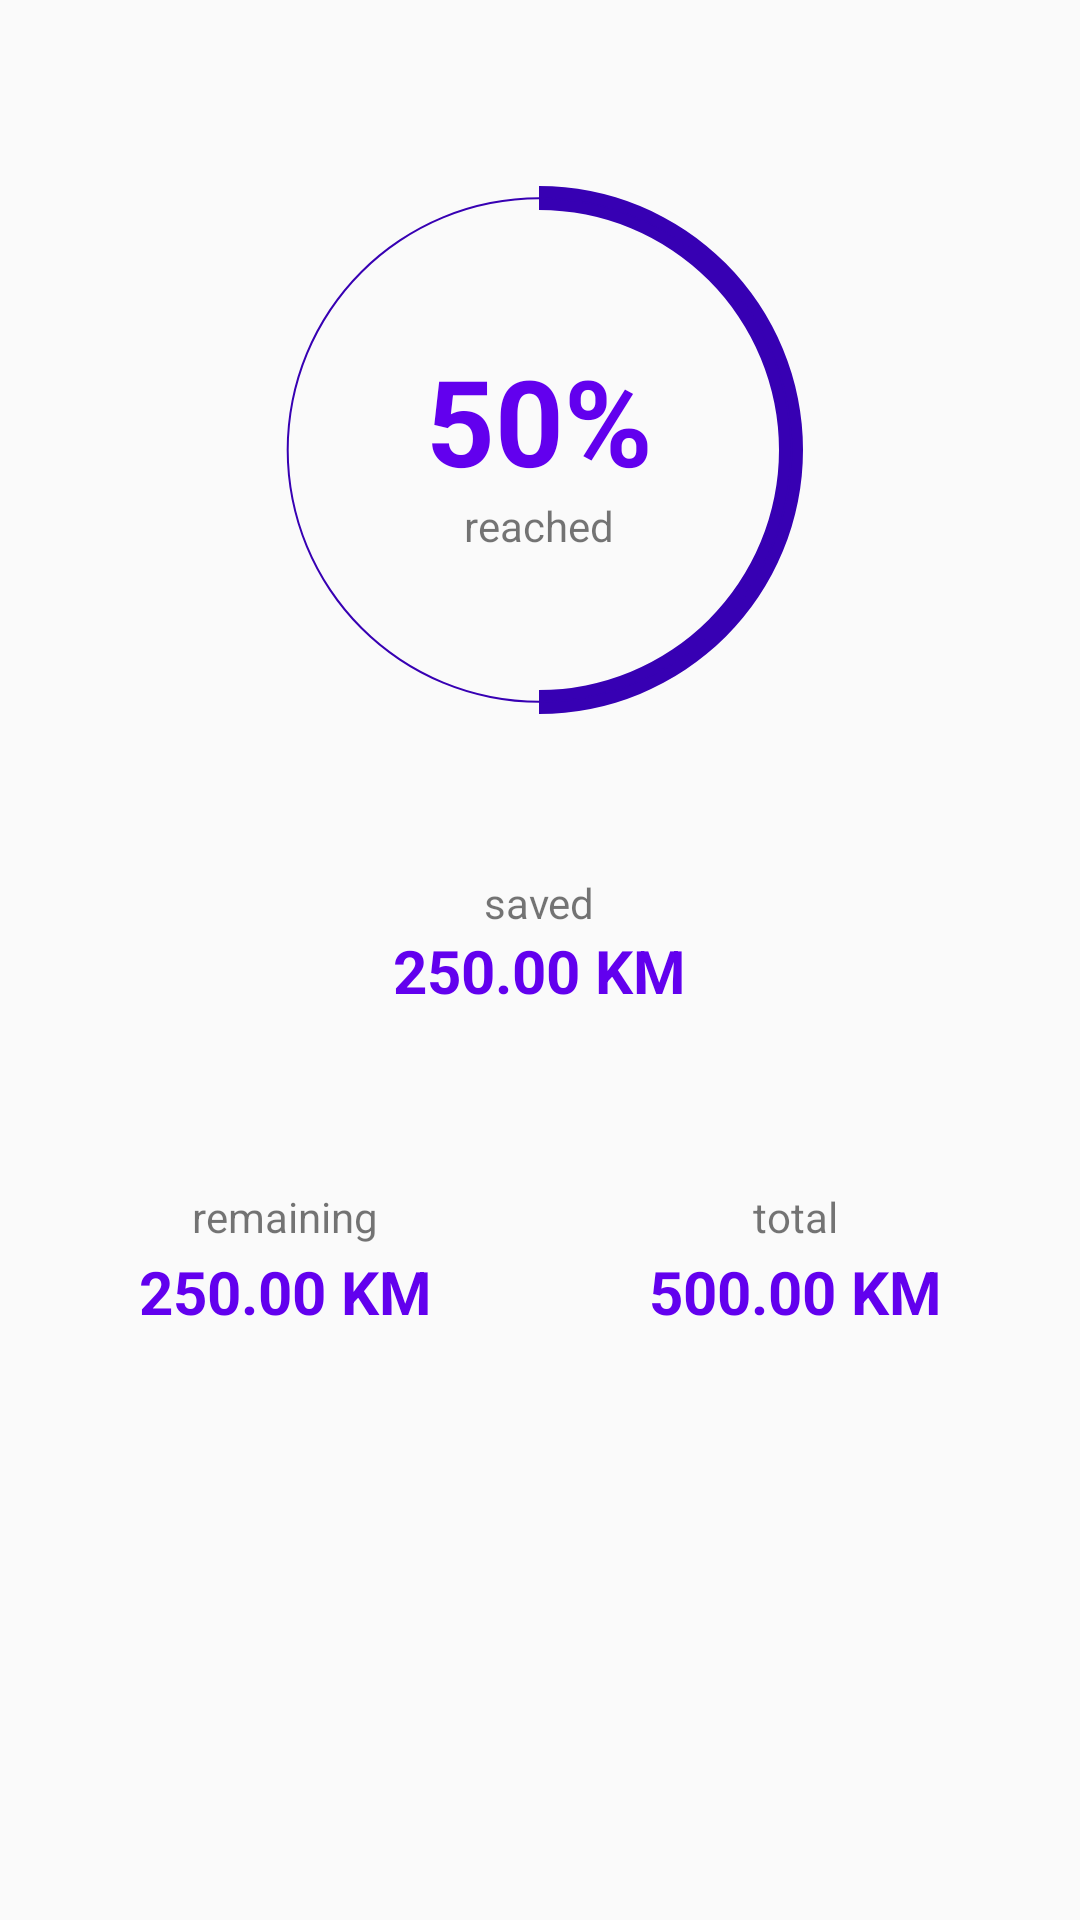

Android layout source for this screen:
<!-- AndroidManifest.xml: application theme AppTheme -->
<!-- res/layout/fragment_wish_details.xml -->
<?xml version="1.0" encoding="utf-8"?>
<RelativeLayout xmlns:android="http://schemas.android.com/apk/res/android"
    xmlns:app="http://schemas.android.com/apk/res-auto"
    xmlns:tools="http://schemas.android.com/tools"
    android:id="@+id/constraintLayout"
    android:layout_width="match_parent"
    android:layout_height="match_parent"
    android:padding="10dp"
    >
    <GridLayout
        android:layout_width="match_parent"
        android:layout_height="wrap_content"
        android:layout_marginTop="40dp"
        >


        <ProgressBar
            android:layout_column="0"
            android:layout_row="0"
            android:layout_columnSpan="2"
            style="@android:style/Widget.ProgressBar.Horizontal"
            android:progressDrawable="@drawable/circle"
            android:id="@+id/progressBar_details"
            android:layout_width="200dp"
            android:layout_height="200dp"
            android:rotation="-90"
            android:layout_gravity="center"
            android:min="0"
            android:max="500"
            android:progress="250"
            />
        <ProgressBar
            android:layout_column="0"
            android:layout_row="0"
            android:layout_columnSpan="2"
            style="@android:style/Widget.ProgressBar.Horizontal"
            android:progressDrawable="@drawable/circle_background"
            android:layout_width="209dp"
            android:layout_height="200dp"
            android:rotation="-90"
            android:layout_gravity="center"
            android:min="0"
            android:max="500"
            android:progress="500"
            />

        <TextView
            android:layout_column="0"
            android:layout_row="0"
            android:layout_columnSpan="2"
            android:layout_gravity="center_horizontal|center_vertical"
            android:textSize="40dp"
            android:textStyle="bold"
            android:textColor="@color/colorPrimary"
            android:layout_marginBottom="20dp"
            android:id="@+id/lbl_progress_state"
            android:layout_width="wrap_content"
            android:layout_height="wrap_content"
            android:text="50%"
            />

        <TextView
            android:layout_column="0"
            android:layout_row="0"
            android:layout_columnSpan="2"
            android:layout_marginTop="50dp"
            android:layout_gravity="center_horizontal|center_vertical"
            android:layout_width="wrap_content"
            android:layout_height="wrap_content"
            android:text="reached"
            />

        
        <TextView
            android:layout_column="0"
            android:layout_row="1"
            android:layout_columnSpan="2"
            android:layout_gravity="center_horizontal|center_vertical"
            android:layout_width="wrap_content"
            android:layout_height="wrap_content"
            android:layout_marginTop="15dp"
            android:text="saved"
            />

        <TextView
            android:layout_column="0"
            android:layout_columnSpan="2"
            android:layout_row="1"
            android:layout_gravity="center_horizontal|center_vertical"
            android:textSize="20dp"
            android:textStyle="bold"
            android:textColor="@color/colorPrimary"
            android:layout_marginTop="60dp"
            android:id="@+id/lbl_progress_saved"
            android:layout_width="wrap_content"
            android:layout_height="wrap_content"
            android:text="250.00 KM"
            />



        


        <TextView
            android:layout_column="0"
            android:layout_row="2"
            android:layout_gravity="center_horizontal|center_vertical"
            android:layout_width="wrap_content"
            android:layout_columnWeight=".50"
            android:layout_height="wrap_content"
            android:layout_marginTop="30dp"
            android:text="remaining"
            />

        <TextView
            android:layout_column="0"
            android:layout_row="2"
            android:layout_gravity="center_horizontal|center_vertical"
            android:textSize="20dp"
            android:textColor="@color/colorPrimary"
            android:textStyle="bold"
            android:layout_marginTop="80dp"
            android:id="@+id/lbl_progress_remaining"
            android:layout_width="wrap_content"
            android:layout_columnWeight=".50"
            android:layout_height="wrap_content"
            android:text="250.00 KM"
            />


        


        <TextView
            android:layout_column="1"
            android:layout_row="2"
            android:layout_gravity="center_horizontal|center_vertical"
            android:layout_width="wrap_content"
            android:layout_columnWeight=".50"
            android:layout_height="wrap_content"
            android:layout_marginTop="30dp"
            android:text="total"
            />

        <TextView
            android:layout_column="1"
            android:layout_row="2"
            android:layout_gravity="center_horizontal|center_vertical"
            android:textSize="20dp"
            android:textColor="@color/colorPrimary"
            android:textStyle="bold"
            android:layout_marginTop="80dp"
            android:id="@+id/lbl_progress_total"
            android:layout_width="wrap_content"
            android:layout_columnWeight=".50"
            android:layout_height="wrap_content"
            android:text="500.00 KM"
            />
    </GridLayout>


</RelativeLayout>
<!-- resources referenced by this layout -->
<resources>
  <!-- drawable circle (drawable) -->
  <?xml version="1.0" encoding="utf-8"?>
  <shape xmlns:android="http://schemas.android.com/apk/res/android"
      android:shape="ring"
      android:innerRadiusRatio="2.5"
      android:thickness="8dp"
      android:dither="true"
      android:useLevel="true"
      >
  
      <solid android:color="@color/colorPrimaryDark"></solid>
  </shape>
  <!-- drawable circle_background (drawable) -->
  <?xml version="1.0" encoding="utf-8"?>
  <shape xmlns:android="http://schemas.android.com/apk/res/android"
      android:shape="ring"
      android:innerRadiusRatio="2.5"
      android:thickness="0.5dp"
      android:dither="true"
      android:useLevel="true"
      >
  
      <solid android:color="@color/colorPrimaryDark"></solid>
  </shape>
  <style name="AppTheme" parent="Theme.AppCompat.Light.DarkActionBar">
          
          <item name="colorPrimary">@color/colorPrimary</item>
          <item name="colorPrimaryDark">@color/colorPrimaryDark</item>
          <item name="colorAccent">@color/colorAccent</item>
      </style>
  <!-- not gathered from this repository: default colours our renderer supplied (Android Studio template values) -->
  <color name="colorPrimary">#FF6200EE</color>
  <color name="colorPrimaryDark">#FF3700B3</color>
  <color name="colorAccent">#FF03DAC5</color>
</resources>
